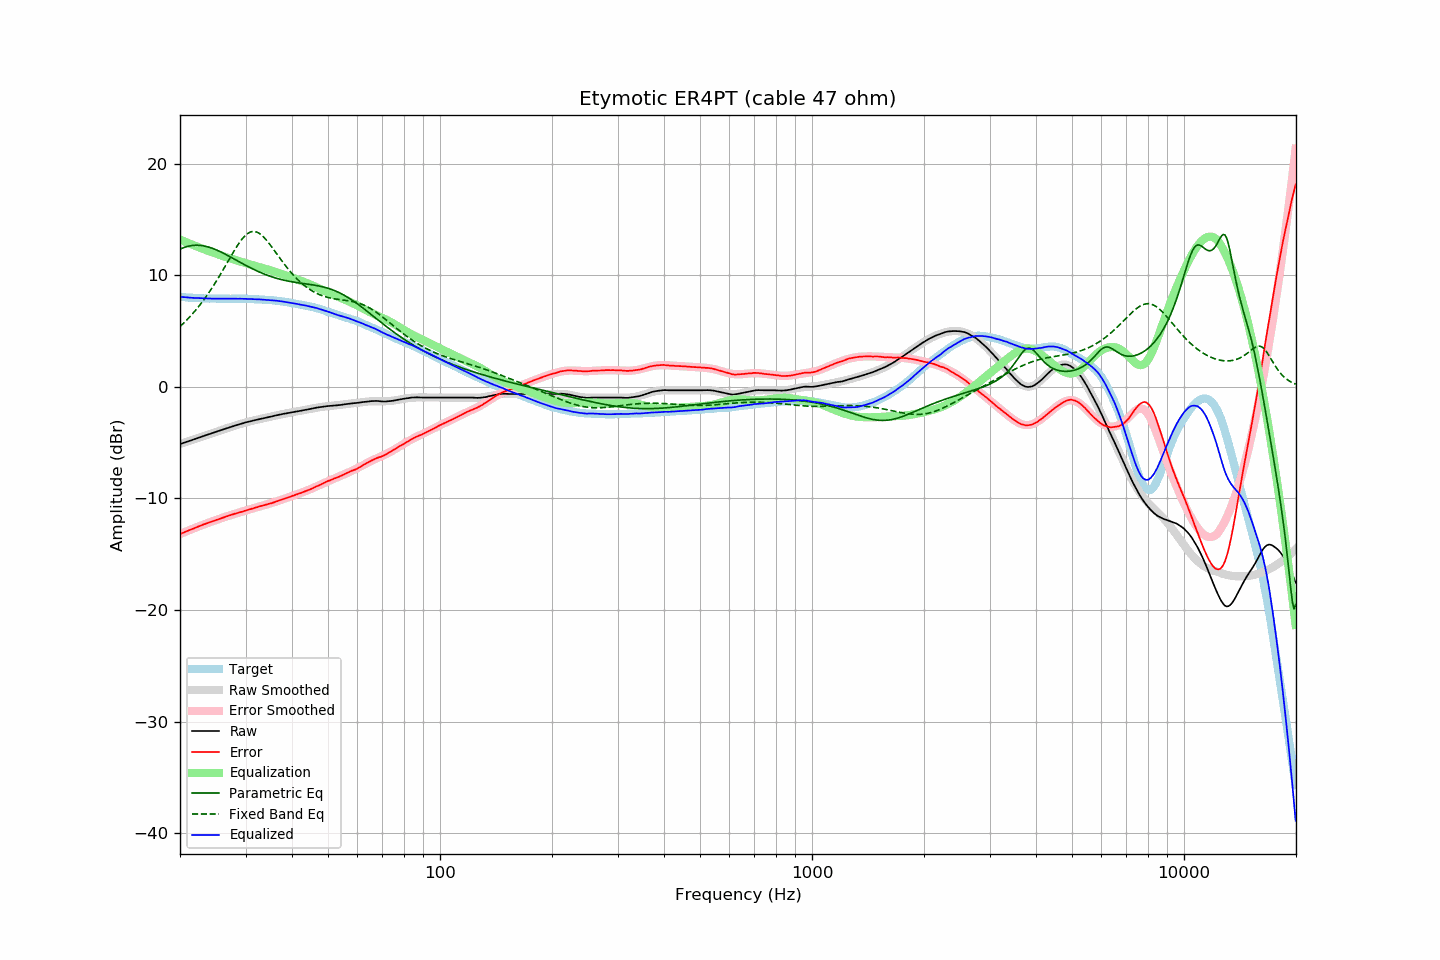

The table this chart was drawn from, first rows:
frequency, raw, error, smoothed, error_smoothed, equalization, parametric_eq, fixed_band_eq, equalized_raw, equalized_smoothed, target
20.00, -5.13, -13.20, -5.13, -13.20, 13.20, 12.34, 5.40, 8.07, 8.07, 8.07
20.20, -5.08, -13.14, -5.08, -13.14, 13.14, 12.41, 5.53, 8.06, 8.06, 8.06
20.40, -5.03, -13.08, -5.03, -13.08, 13.08, 12.46, 5.67, 8.05, 8.04, 8.05
20.61, -4.98, -13.02, -4.98, -13.02, 13.02, 12.52, 5.81, 8.03, 8.03, 8.04
20.81, -4.93, -12.95, -4.94, -12.96, 12.96, 12.56, 5.96, 8.02, 8.02, 8.01
21.02, -4.89, -12.90, -4.89, -12.90, 12.90, 12.60, 6.11, 8.00, 8.01, 8.00
21.23, -4.84, -12.83, -4.84, -12.84, 12.84, 12.63, 6.26, 7.99, 8.00, 7.99
21.44, -4.79, -12.79, -4.79, -12.78, 12.78, 12.66, 6.42, 7.99, 7.99, 8.00
21.66, -4.74, -12.72, -4.74, -12.72, 12.72, 12.68, 6.58, 7.98, 7.98, 7.98
21.87, -4.69, -12.67, -4.69, -12.66, 12.66, 12.69, 6.75, 7.97, 7.97, 7.98
22.09, -4.64, -12.60, -4.64, -12.60, 12.60, 12.69, 6.92, 7.96, 7.96, 7.96
22.31, -4.59, -12.55, -4.59, -12.55, 12.55, 12.69, 7.09, 7.96, 7.96, 7.96
22.54, -4.54, -12.49, -4.54, -12.49, 12.49, 12.69, 7.27, 7.95, 7.95, 7.95
22.76, -4.49, -12.44, -4.49, -12.44, 12.44, 12.67, 7.46, 7.94, 7.94, 7.95
22.99, -4.44, -12.38, -4.44, -12.38, 12.38, 12.65, 7.65, 7.94, 7.94, 7.93
23.22, -4.39, -12.31, -4.39, -12.33, 12.33, 12.63, 7.84, 7.93, 7.93, 7.92
23.45, -4.34, -12.27, -4.34, -12.27, 12.27, 12.60, 8.04, 7.93, 7.93, 7.93
23.69, -4.29, -12.21, -4.30, -12.22, 12.22, 12.56, 8.24, 7.92, 7.92, 7.92
23.92, -4.25, -12.16, -4.25, -12.16, 12.16, 12.52, 8.45, 7.91, 7.92, 7.91
24.16, -4.20, -12.12, -4.20, -12.11, 12.11, 12.47, 8.67, 7.91, 7.91, 7.92
24.40, -4.15, -12.07, -4.15, -12.06, 12.06, 12.42, 8.88, 7.91, 7.91, 7.92
24.65, -4.10, -12.02, -4.10, -12.01, 12.01, 12.37, 9.11, 7.91, 7.91, 7.91
24.89, -4.05, -11.96, -4.05, -11.96, 11.96, 12.31, 9.34, 7.91, 7.91, 7.91
25.14, -4.00, -11.90, -4.00, -11.91, 11.91, 12.25, 9.57, 7.91, 7.90, 7.90
25.39, -3.95, -11.85, -3.96, -11.86, 11.86, 12.19, 9.81, 7.91, 7.90, 7.90
25.65, -3.91, -11.81, -3.91, -11.81, 11.81, 12.12, 10.05, 7.90, 7.90, 7.90
25.91, -3.86, -11.76, -3.86, -11.76, 11.76, 12.05, 10.29, 7.90, 7.90, 7.90
26.16, -3.81, -11.71, -3.81, -11.71, 11.71, 11.98, 10.54, 7.90, 7.90, 7.90
26.43, -3.76, -11.66, -3.76, -11.66, 11.66, 11.90, 10.79, 7.90, 7.90, 7.90
26.69, -3.72, -11.62, -3.72, -11.61, 11.61, 11.83, 11.04, 7.89, 7.90, 7.90
26.96, -3.67, -11.57, -3.67, -11.57, 11.57, 11.75, 11.29, 7.90, 7.90, 7.90
27.23, -3.62, -11.52, -3.62, -11.52, 11.52, 11.67, 11.54, 7.90, 7.90, 7.89
27.50, -3.57, -11.46, -3.58, -11.48, 11.48, 11.59, 11.79, 7.90, 7.90, 7.89
27.77, -3.53, -11.43, -3.53, -11.43, 11.43, 11.51, 12.03, 7.90, 7.90, 7.90
28.05, -3.48, -11.38, -3.48, -11.39, 11.39, 11.43, 12.27, 7.91, 7.90, 7.90
28.33, -3.44, -11.35, -3.44, -11.34, 11.34, 11.35, 12.50, 7.90, 7.90, 7.90
28.62, -3.40, -11.30, -3.40, -11.30, 11.30, 11.27, 12.73, 7.90, 7.90, 7.90
28.90, -3.35, -11.26, -3.35, -11.25, 11.25, 11.19, 12.94, 7.90, 7.90, 7.91
29.19, -3.31, -11.22, -3.31, -11.21, 11.21, 11.11, 13.13, 7.90, 7.90, 7.91
29.48, -3.27, -11.17, -3.27, -11.17, 11.17, 11.04, 13.32, 7.90, 7.90, 7.90
29.78, -3.22, -11.12, -3.23, -11.12, 11.12, 10.96, 13.48, 7.90, 7.89, 7.90
30.08, -3.18, -11.08, -3.19, -11.08, 11.08, 10.88, 13.62, 7.90, 7.89, 7.90
30.38, -3.15, -11.03, -3.15, -11.04, 11.04, 10.81, 13.73, 7.89, 7.89, 7.88
30.68, -3.11, -10.99, -3.11, -11.00, 11.00, 10.73, 13.82, 7.88, 7.88, 7.88
30.99, -3.08, -10.96, -3.08, -10.95, 10.95, 10.66, 13.89, 7.87, 7.88, 7.87
31.30, -3.04, -10.91, -3.04, -10.91, 10.91, 10.59, 13.92, 7.87, 7.87, 7.87
31.61, -3.01, -10.88, -3.01, -10.87, 10.87, 10.52, 13.93, 7.86, 7.86, 7.87
31.93, -2.97, -10.81, -2.97, -10.83, 10.83, 10.45, 13.91, 7.85, 7.85, 7.84
32.24, -2.94, -10.79, -2.94, -10.78, 10.78, 10.38, 13.86, 7.84, 7.84, 7.85
32.57, -2.90, -10.73, -2.91, -10.74, 10.74, 10.32, 13.78, 7.84, 7.84, 7.83
32.89, -2.87, -10.70, -2.88, -10.70, 10.70, 10.25, 13.69, 7.83, 7.83, 7.83
33.22, -2.84, -10.66, -2.84, -10.66, 10.66, 10.19, 13.57, 7.82, 7.82, 7.82
33.55, -2.81, -10.63, -2.81, -10.62, 10.62, 10.13, 13.43, 7.81, 7.81, 7.82
33.89, -2.78, -10.58, -2.78, -10.58, 10.58, 10.08, 13.28, 7.80, 7.80, 7.80
34.23, -2.75, -10.54, -2.75, -10.54, 10.54, 10.02, 13.11, 7.79, 7.79, 7.79
34.57, -2.72, -10.50, -2.71, -10.50, 10.50, 9.97, 12.93, 7.78, 7.78, 7.78
34.92, -2.69, -10.46, -2.68, -10.45, 10.45, 9.92, 12.75, 7.76, 7.77, 7.76
35.27, -2.65, -10.43, -2.65, -10.41, 10.41, 9.87, 12.55, 7.76, 7.76, 7.78
35.62, -2.62, -10.37, -2.62, -10.37, 10.37, 9.82, 12.36, 7.75, 7.75, 7.75
35.97, -2.58, -10.32, -2.59, -10.32, 10.32, 9.78, 12.16, 7.74, 7.73, 7.74
... 635 more rows
